Run: headless pygame with SDL's dummy video driver; simulated clock (each Clock.tick advances the game by its frame time, no real sleeping); random seed 0; keys injected as events and as key.get_pressed() state; no mouse input.
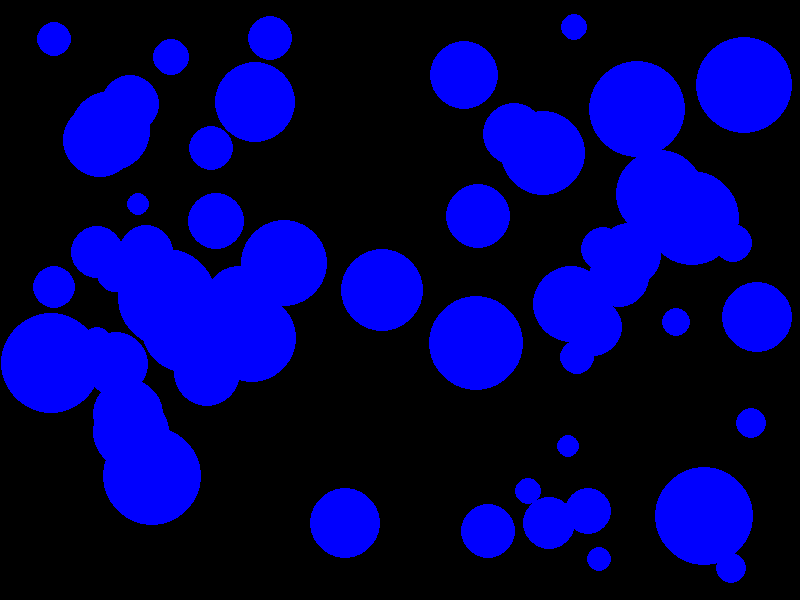
Frame 1 of 4 · flips 1–60 · no input
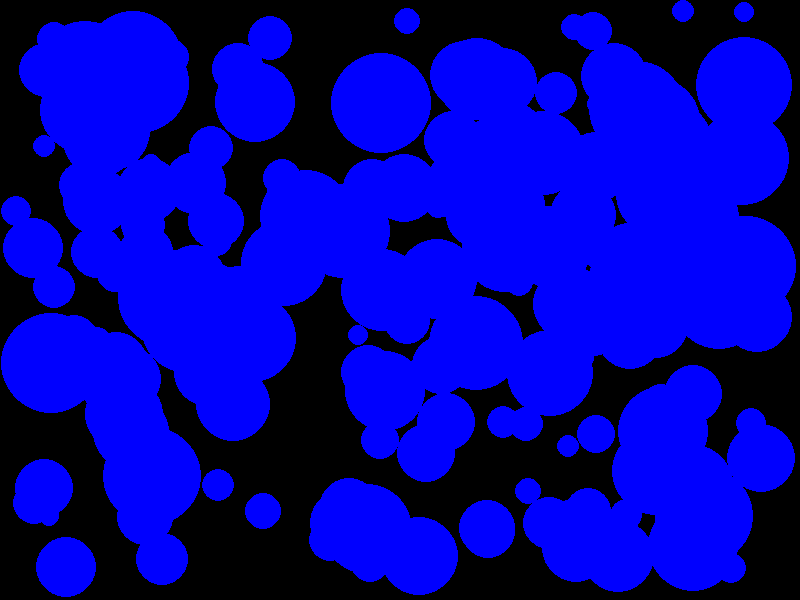
Frame 2 of 4 · flips 61–180 · tapped SPACE, RETURN · held RIGHT (→), D
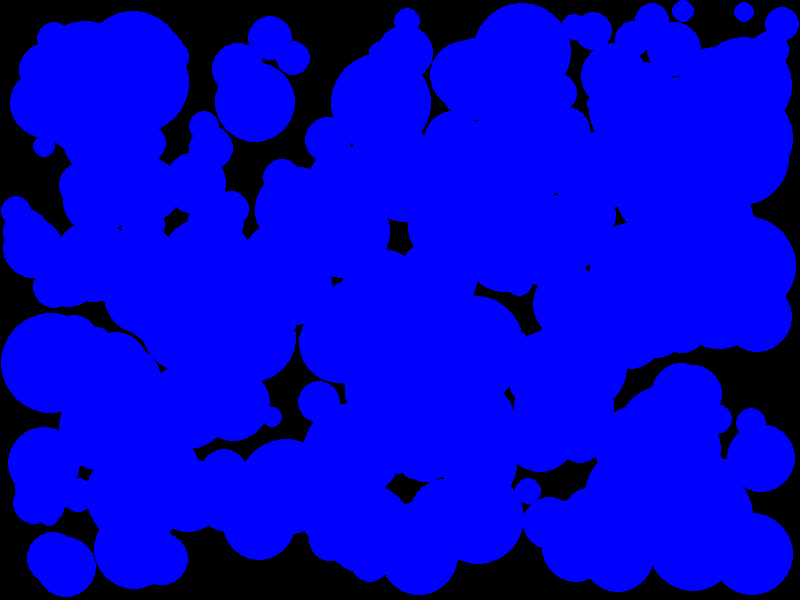
Frame 3 of 4 · flips 181–300 · held DOWN (↓), S
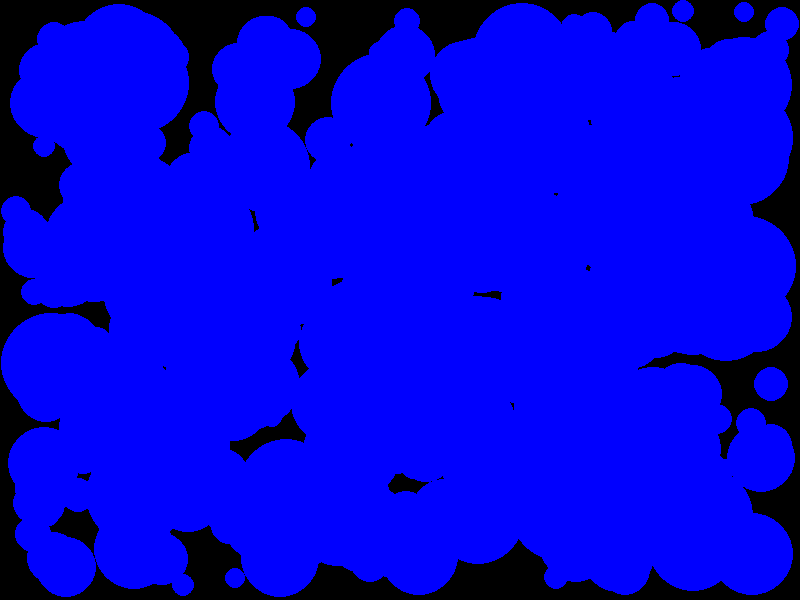
Frame 4 of 4 · flips 301–420 · held LEFT (←), A, UP (↑), W

The pygame program that drew these frames:

# Título del Ejemplo: Creación de Figuras Aleatorias en Pygame

# Descripción:
# En este ejemplo, aprenderemos cómo utilizar Pygame para crear figuras aleatorias en una ventana y almacenar sus coordenadas en una lista. Utilizaremos círculos como ejemplo de figura. Este ejercicio te ayudará a comprender cómo generar figuras con propiedades aleatorias y cómo gestionar listas en Pygame.

# Paso a Paso:

# Paso 1: Inicializar Pygame y configurar la ventana.

#     Importa la biblioteca Pygame.
#     Inicializa Pygame.
#     Configura las dimensiones de la ventana (ancho y alto).
#     Establece un título para la ventana.

# Paso 2: Preparar la lista para las coordenadas.

#     Crea una lista llamada coordenadas_circulos para almacenar las coordenadas de los círculos.

# Paso 3: Definir colores.

#     Define los colores que utilizarás, como NEGRO, BLANCO y AZUL, utilizando tuplas de valores RGB.

# Paso 4: Crear una función para generar círculos aleatorios.

#     Define una función llamada crear_circulo que generará círculos aleatorios.
#     Dentro de la función, elige un radio aleatorio y coordenadas (x, y) aleatorias para el círculo.
#     Añade las coordenadas del círculo a la lista coordenadas_circulos.

# Paso 5: Configurar el bucle principal del juego.

#     Inicializa una variable ejecutando como True.
#     En un bucle while, verifica si se ha producido un evento de cierre de ventana (pygame.QUIT).
#     En cada iteración del bucle, llama a la función crear_circulo para generar un nuevo círculo aleatorio y agrégalo a la lista coordenadas_circulos.

# Paso 6: Dibujar los círculos en la ventana.

#     Limpia la ventana de fondo (ventana.fill(NEGRO)).
#     Itera a través de las coordenadas almacenadas en coordenadas_circulos y dibuja un círculo con las coordenadas y el radio correspondiente.

# Paso 7: Actualizar la ventana.

#     Llama a pygame.display.update() para mostrar los círculos dibujados en la ventana.

# Paso 8: Salir del juego.

#     Cuando el bucle principal finaliza (el usuario cierra la ventana), llama a pygame.quit() y sys.exit() para salir del juego de manera adecuada.

import pygame
import sys
import random
import time

# Inicializamos Pygame
pygame.init()

# Configuración de la ventana
ancho_ventana = 800
alto_ventana = 600
ventana = pygame.display.set_mode((ancho_ventana, alto_ventana))
pygame.display.set_caption("Figuras Aleatorias")

# Lista para almacenar las coordenadas de los círculos
coordenadas_circulos = []

# Colores
NEGRO = (0, 0, 0)
BLANCO = (255, 255, 255)
AZUL = (0, 0, 255)

# Función para crear círculos aleatorios y guardar sus coordenadas
def crear_circulo():
    radio = random.randint(10, 50)
    x = random.randint(radio, ancho_ventana - radio)
    y = random.randint(radio, alto_ventana - radio)
    coordenadas_circulos.append([x, y, radio])

# Bucle principal del juego
ejecutando = True

while ejecutando:
    for evento in pygame.event.get():
        if evento.type == pygame.QUIT:
            ejecutando = False

    # Crear un nuevo círculo aleatorio y guardarlo en la lista
    crear_circulo()

    # Dibujar los círculos en la ventana
    ventana.fill(NEGRO)
    for coordenada in coordenadas_circulos:
        pygame.draw.circle(ventana, AZUL, (coordenada[0], coordenada[1]), coordenada[2])

    # Delay de un segundo
    time.sleep(2)

    pygame.display.update()

# Salir del juego
pygame.quit()
sys.exit()
